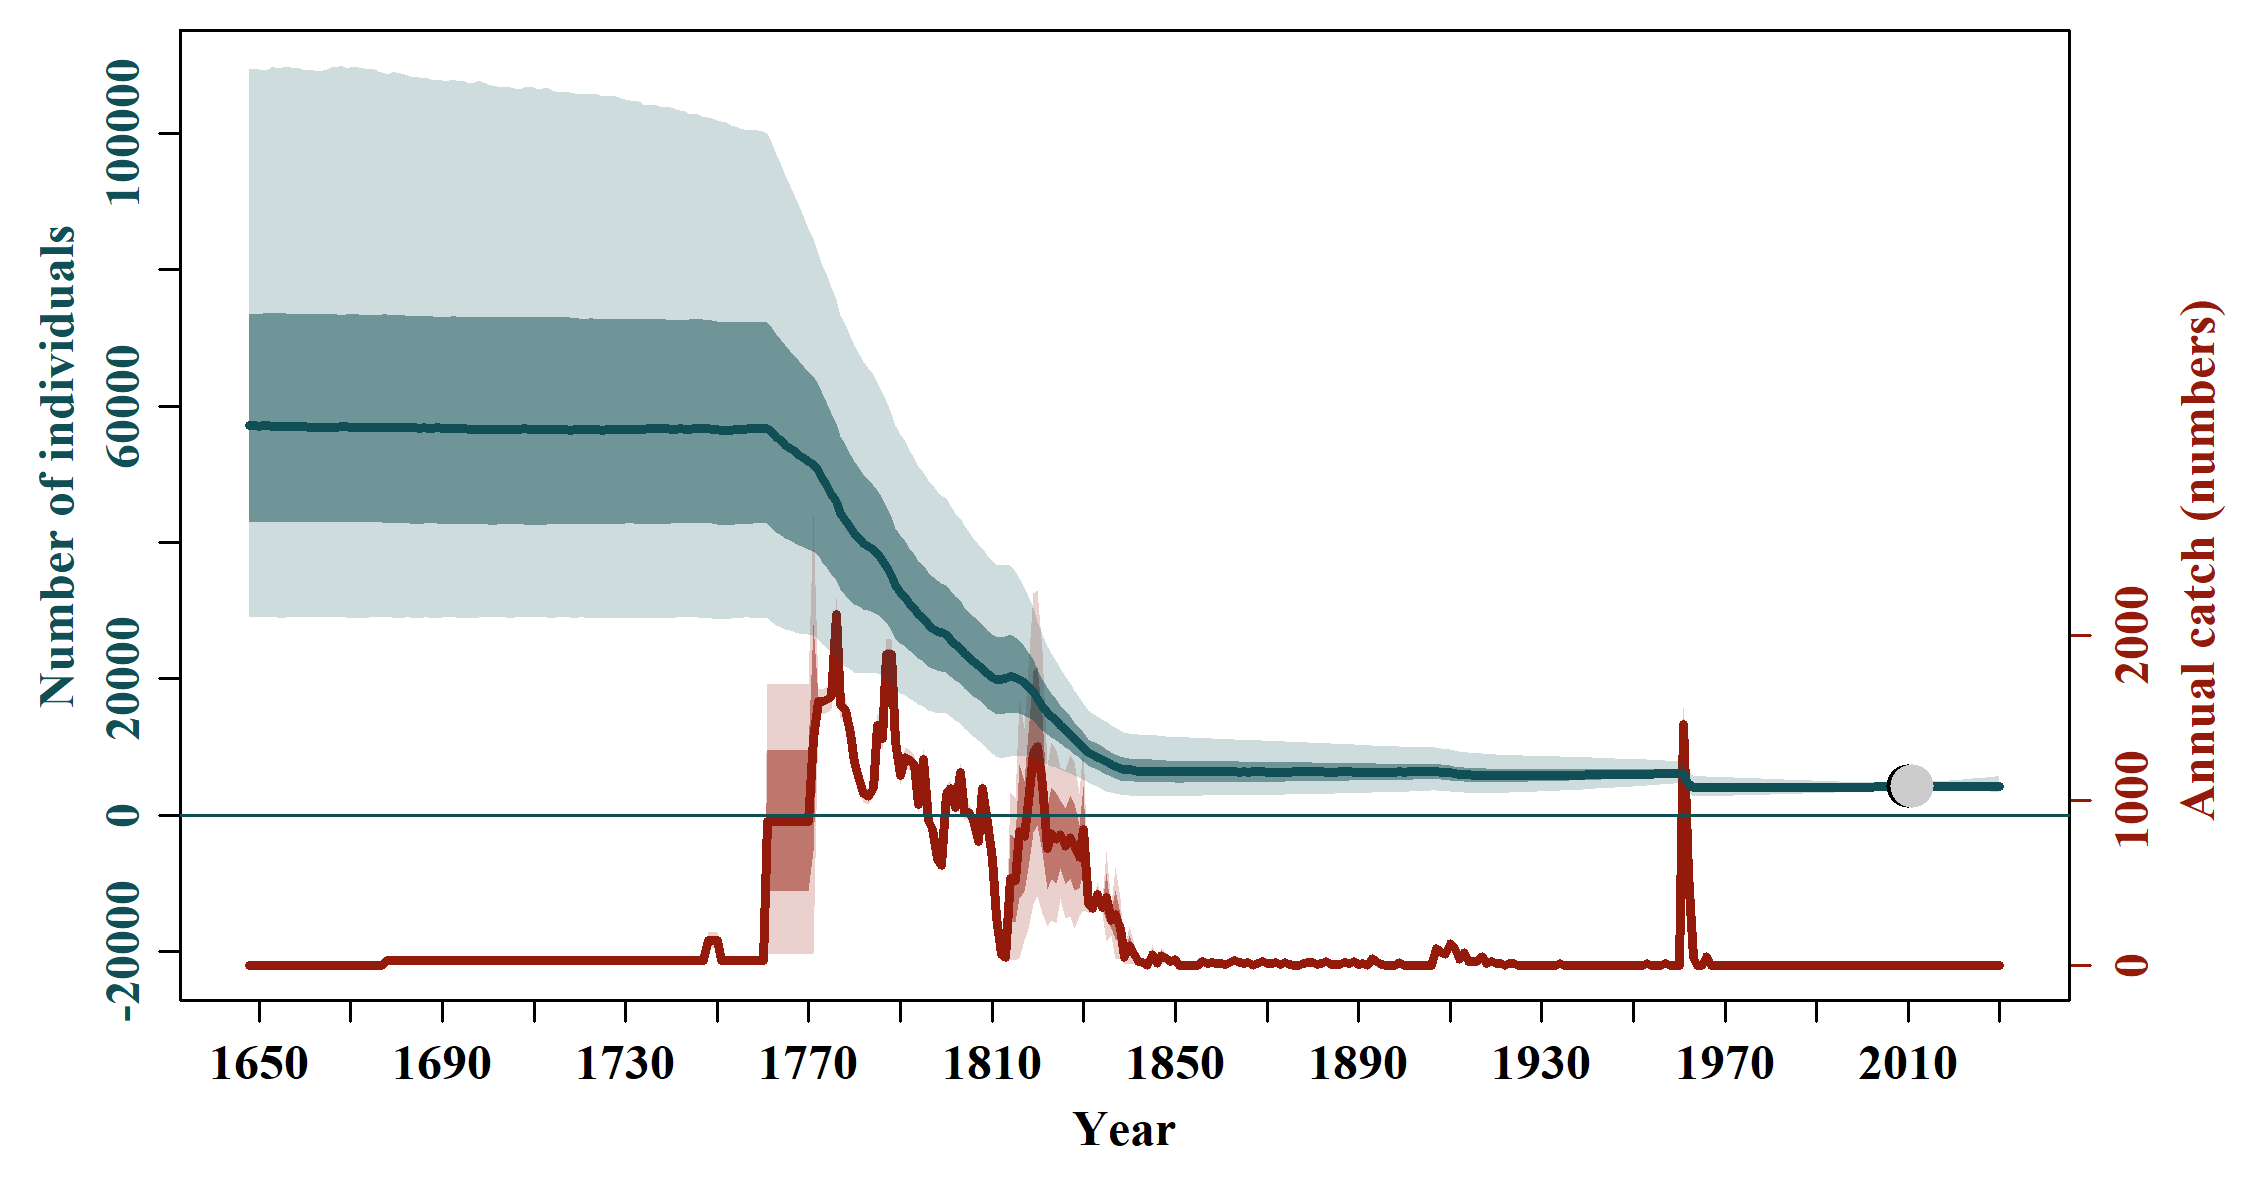

Values plotted in this chart, from the file beside it:
, N_1648, N_1649, N_1650, N_1651, N_1652, N_1653, N_1654, N_1655, N_1656, N_1657, N_1658, N_1659, N_1660, N_1661, N_1662, N_1663, N_1664, N_1665, N_1666, N_1667, N_1668, N_1669, N_1670
mean, 60105, 60108, 60109, 60101, 60098, 60099, 60106, 60101, 60096, 60066, 60068, 60066, 60064, 60067, 60061, 60068, 60063, 60067, 60069, 60081, 60065, 60063, 60056
median, 57111, 57202, 57088, 57119, 57120, 57106, 57081, 57080, 57104, 57045, 57027, 57026, 57012, 56917, 56893, 56851, 56935, 56890, 56917, 56885, 57003, 56967, 56920
2.5%PI, 29180, 29041, 29078, 29088, 29025, 29062, 28987, 28910, 28939, 29005, 29009, 28980, 29023, 28942, 29054, 28978, 29059, 29011, 29030, 29003, 28969, 28946, 28902
97.5%PI, 109448, 109504, 109358, 109332, 109408, 109897, 109613, 109677, 109700, 109764, 109623, 109626, 109302, 109237, 109284, 109132, 109300, 109428, 109804, 109653, 109935, 109512, 109732
5%PI, 31304, 31195, 31187, 31092, 31139, 31137, 31182, 31181, 31198, 31176, 31141, 31165, 31248, 31208, 31159, 31185, 31144, 31212, 31120, 31126, 31193, 31156, 31117
95%PI, 99579, 99556, 99789, 99870, 99707, 99886, 99765, 99855, 99628, 99575, 99554, 99722, 99717, 99779, 99952, 99920, 99865, 99904, 99859, 100015, 100070, 100118, 100115
min, 21584, 21479, 20940, 21601, 21310, 21108, 21477, 21304, 21337, 21634, 21674, 21192, 21358, 20849, 22008, 21729, 21704, 22000, 21660, 21716, 21869, 21626, 21553
max, 188092, 187292, 187638, 189751, 182663, 186697, 187719, 183629, 187279, 185978, 186087, 184134, 180014, 181036, 183617, 186942, 192229, 190831, 192867, 198741, 197817, 195995, 203342
n, 20000, 20000, 20000, 20000, 20000, 20000, 20000, 20000, 20000, 20000, 20000, 20000, 20000, 20000, 20000, 20000, 20000, 20000, 20000, 20000, 20000, 20000, 20000
